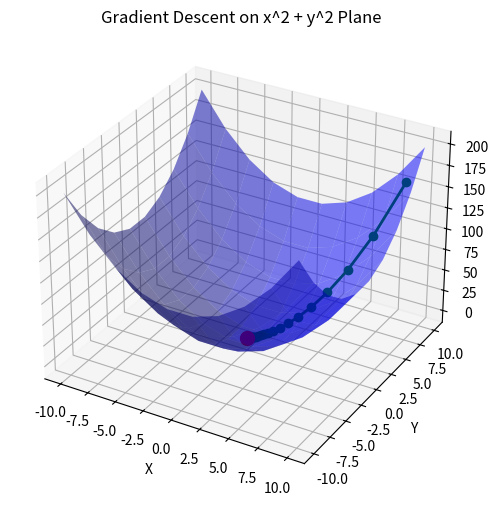

The script that saved this image:
import numpy as np
import matplotlib.pyplot as plt
from mpl_toolkits.mplot3d import Axes3D

np.random.seed(0)

# Gradient Descent parameters
learning_rate = 0.1
epochs = 100

x_start = 9
y_start = 9
z_start = x_start**2 + y_start**2


x_points = [x_start]
y_points = [y_start]
z_points = [z_start]

# Gradient Descent algorithm
for _ in range(epochs):
    grad_x = 2 * x_start
    grad_y = 2 * y_start
    
    x_start -= learning_rate * grad_x
    y_start -= learning_rate * grad_y
    
    print(x_start, y_start, x_start**2 + y_start**2)
    x_points.append(x_start)
    y_points.append(y_start)
    z_points.append(x_start**2 + y_start**2)

# Plotting the 3D graph
fig = plt.figure(figsize=(8, 6))
ax = fig.add_subplot(111, projection='3d')

# Plot the true x^2 + y^2 plane
xx, yy = np.meshgrid(np.linspace(-10, 10, 10), np.linspace(-10, 10, 10))
zz_true = xx**2 + yy**2
ax.plot_surface(xx, yy, zz_true, color='b', alpha=0.5, label='True x^2 + y^2 Plane')

# Plot the points
ax.plot(x_points, y_points, z_points, color='g', label='Intermediate Points', linewidth=2, marker='o')
ax.scatter(x_start, y_start, x_start**2 + y_start**2, color='r', s=100, label='Gradient Descent Endpoint')


ax.set_xlabel('X')
ax.set_ylabel('Y')
ax.set_zlabel('Z')
ax.set_title('Gradient Descent on x^2 + y^2 Plane')
plt.show()
print("Endpoint after Gradient Descent: (x={}, y={}, z={})".format(x_start, y_start, x_start**2 + y_start**2))
